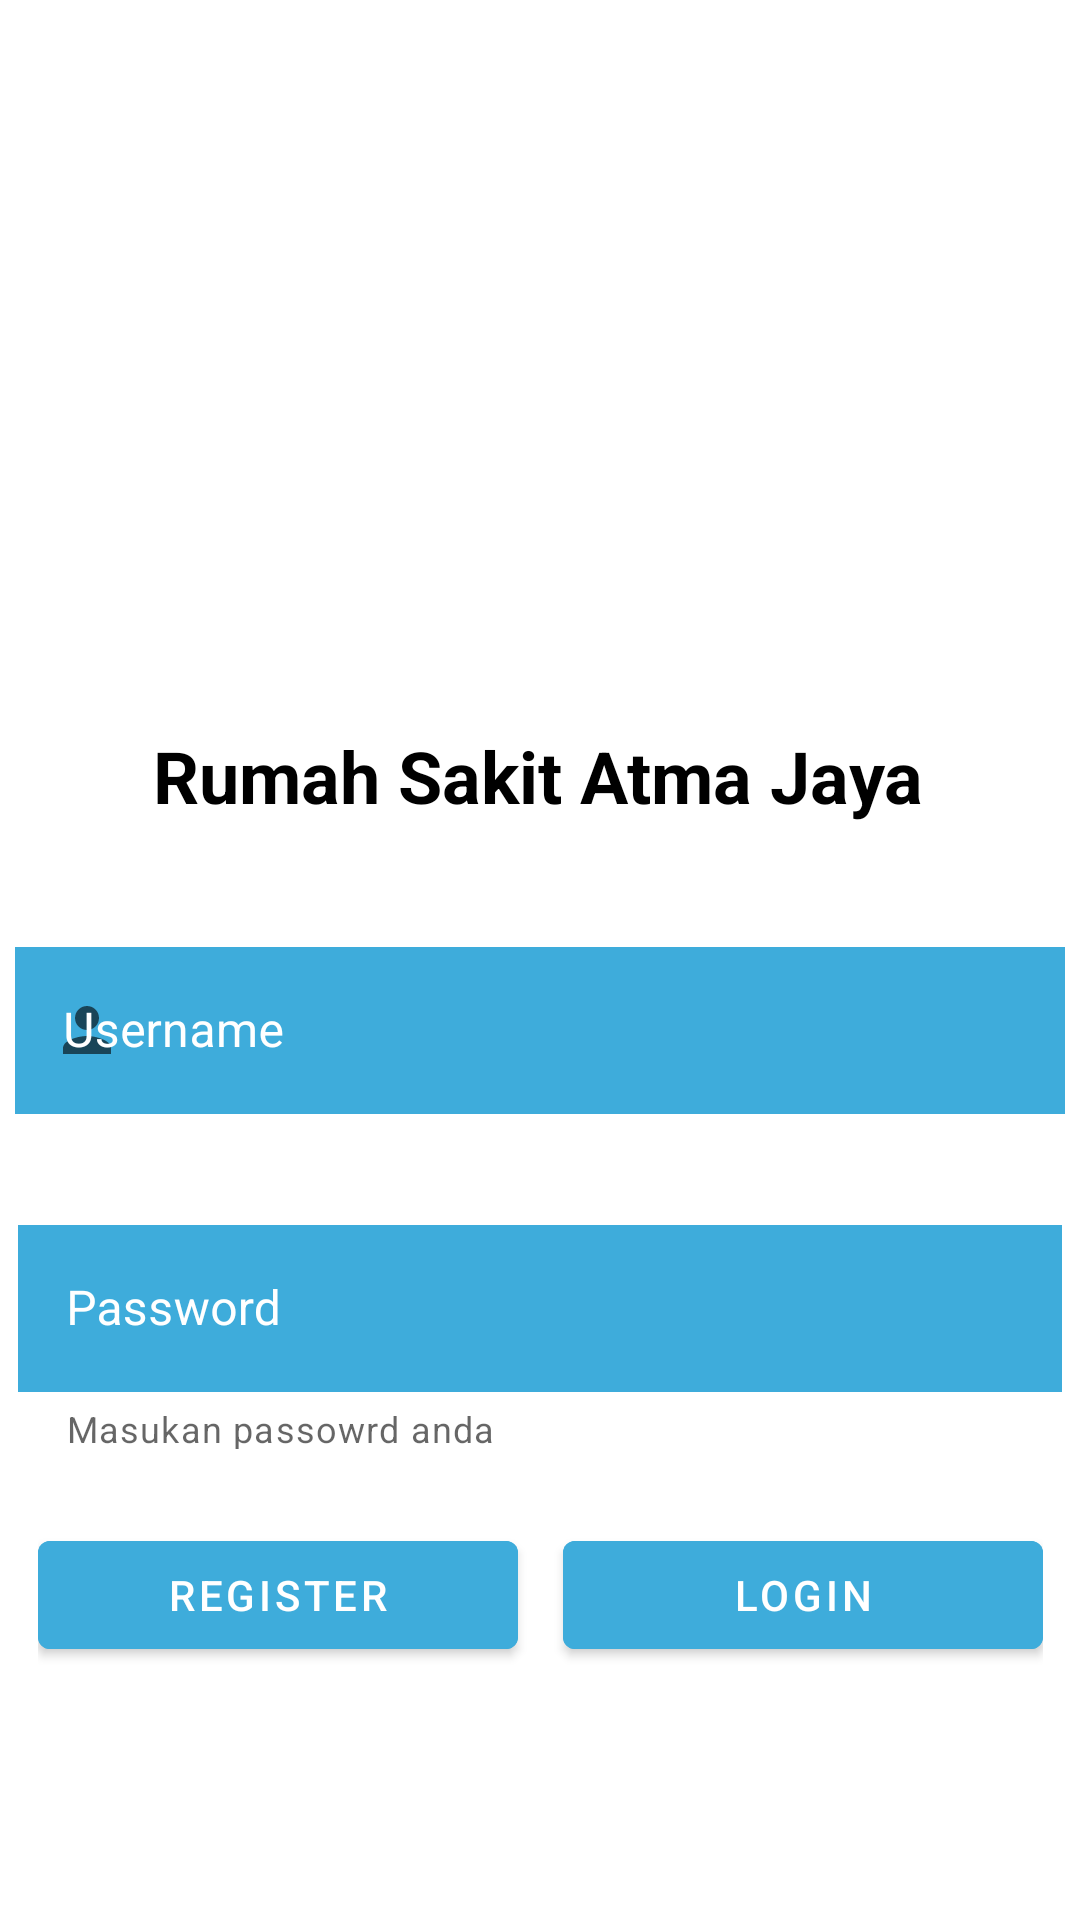

This screen was rendered from an Android layout file. Write that file and the resources it references.
<!-- AndroidManifest.xml: application theme Theme.UGD_RumahSakit -->
<!-- res/layout/activity_tampilan.xml -->
<?xml version="1.0" encoding="utf-8"?>
<androidx.constraintlayout.widget.ConstraintLayout xmlns:android="http://schemas.android.com/apk/res/android"
    xmlns:app="http://schemas.android.com/apk/res-auto"
    xmlns:tools="http://schemas.android.com/tools"
    android:id="@+id/tampilanLayout"
    android:layout_width="match_parent"
    android:layout_height="match_parent"
    tools:context=".Tampilan"
    android:background="@color/white">

    <ImageView
        android:id="@+id/imageView"
        android:layout_width="247dp"
        android:layout_height="140dp"
        android:layout_gravity="center"
        android:layout_marginTop="32dp"
        android:src="@drawable/logo"
        app:layout_constraintBottom_toBottomOf="parent"
        app:layout_constraintEnd_toEndOf="parent"
        app:layout_constraintStart_toStartOf="parent"
        app:layout_constraintTop_toTopOf="parent"
        app:layout_constraintVertical_bias="0.082" />

    <TextView
        android:id="@+id/title"
        android:layout_width="373dp"
        android:layout_height="39dp"
        android:layout_gravity="center"
        android:text="Rumah Sakit Atma Jaya"
        android:textAlignment="center"
        android:textColor="@color/black"
        android:textSize="24dp"
        android:textStyle="bold"
        app:layout_constraintBottom_toBottomOf="parent"
        app:layout_constraintEnd_toEndOf="parent"
        app:layout_constraintHorizontal_bias="0.578"
        app:layout_constraintStart_toStartOf="parent"
        app:layout_constraintTop_toBottomOf="@+id/imageView"
        app:layout_constraintVertical_bias="0.082" />

    <com.google.android.material.textfield.TextInputLayout
        android:id="@+id/inputLayoutUsername"
        style="@style/Widget.MaterialComponents.TextInputLayout.OutlinedBox"
        android:layout_width="350dp"
        android:layout_height="wrap_content"
        android:hint="Username"
        android:textColorHint="@color/white"
        app:errorEnabled="true"
        app:layout_constraintBottom_toBottomOf="parent"
        app:layout_constraintEnd_toEndOf="parent"
        app:layout_constraintHorizontal_bias="0.491"
        app:layout_constraintStart_toStartOf="parent"
        app:layout_constraintTop_toBottomOf="@+id/title"
        app:layout_constraintVertical_bias="0.104"
        app:startIconDrawable="@drawable/ic_person_24">

        <com.google.android.material.textfield.TextInputEditText
            android:background="@color/blue"
            android:layout_width="match_parent"
            android:layout_height="wrap_content"
            android:inputType="text"
            android:textColorHint="#757575" />
    </com.google.android.material.textfield.TextInputLayout>

    <com.google.android.material.textfield.TextInputLayout
        android:id="@+id/inputLayoutPassword"
        style="@style/Widget.MaterialComponents.TextInputLayout.OutlinedBox"
        android:layout_width="348dp"
        android:layout_height="80dp"
        android:textColorHint="@color/white"
        android:hint="Password"
        app:errorEnabled="true"
        app:helperText="Masukan passowrd anda"
        app:layout_constraintBottom_toBottomOf="parent"
        app:layout_constraintEnd_toEndOf="parent"
        app:layout_constraintHorizontal_bias="0.507"
        app:layout_constraintStart_toStartOf="parent"
        app:layout_constraintTop_toBottomOf="@+id/inputLayoutUsername"
        app:layout_constraintVertical_bias="0.067"
        app:startIconDrawable="@drawable/ic_lock_24">

        <com.google.android.material.textfield.TextInputEditText
            android:background="@color/blue"
            android:layout_width="match_parent"
            android:layout_height="wrap_content"
            android:inputType="textPassword" />
    </com.google.android.material.textfield.TextInputLayout>

    <LinearLayout
        android:id="@+id/LinearLayout"
        android:layout_width="wrap_content"
        android:layout_height="wrap_content"
        android:textAlignment="center"
        app:layout_constraintBottom_toBottomOf="parent"
        app:layout_constraintEnd_toEndOf="parent"
        app:layout_constraintStart_toStartOf="parent"
        app:layout_constraintTop_toBottomOf="@+id/inputLayoutPassword"
        app:layout_constraintVertical_bias="0.225">

        <com.google.android.material.button.MaterialButton
            android:id="@+id/btnRegister"
            android:layout_width="160dp"
            android:layout_height="wrap_content"
            android:layout_marginRight="15dp"
            android:layout_weight="1"
            android:backgroundTint="@color/blue"
            android:text="Register" />

        <com.google.android.material.button.MaterialButton
            android:id="@+id/btnLogin"
            android:layout_width="160dp"
            android:layout_height="wrap_content"
            android:layout_weight="1"
            android:backgroundTint="@color/blue"
            android:text="Login">

        </com.google.android.material.button.MaterialButton>
    </LinearLayout>

</androidx.constraintlayout.widget.ConstraintLayout>
<!-- resources referenced by this layout -->
<resources>
  <color name="black">#FF000000</color>
  <color name="blue">#3EACDB</color>
  <color name="white">#FFFFFFFF</color>
  <!-- drawable ic_person_24 (drawable) -->
  <vector android:height="24dp" android:tint="#268AEE"
      android:viewportHeight="24" android:viewportWidth="24"
      android:width="24dp" xmlns:android="http://schemas.android.com/apk/res/android">
      <path android:fillColor="@android:color/white" android:pathData="M12,12c2.21,0 4,-1.79 4,-4s-1.79,-4 -4,-4 -4,1.79 -4,4 1.79,4 4,4zM12,14c-2.67,0 -8,1.34 -8,4v2h16v-2c0,-2.66 -5.33,-4 -8,-4z"/>
  </vector>
  <style name="Theme.UGD_RumahSakit" parent="Theme.MaterialComponents.DayNight.DarkActionBar">
          
          <item name="colorPrimary">@color/blue</item>
          <item name="colorPrimaryVariant">@color/purple_700</item>
          <item name="colorOnPrimary">@color/white</item>
          
          <item name="colorSecondary">@color/teal_200</item>
          <item name="colorSecondaryVariant">@color/teal_700</item>
          <item name="colorOnSecondary">@color/black</item>
          
          <item name="android:statusBarColor" tools:targetApi="l">?attr/colorPrimary</item>
          
      </style>
  <color name="purple_700">#FF3700B3</color>
  <color name="teal_200">#FF03DAC5</color>
  <color name="teal_700">#FF018786</color>
</resources>
